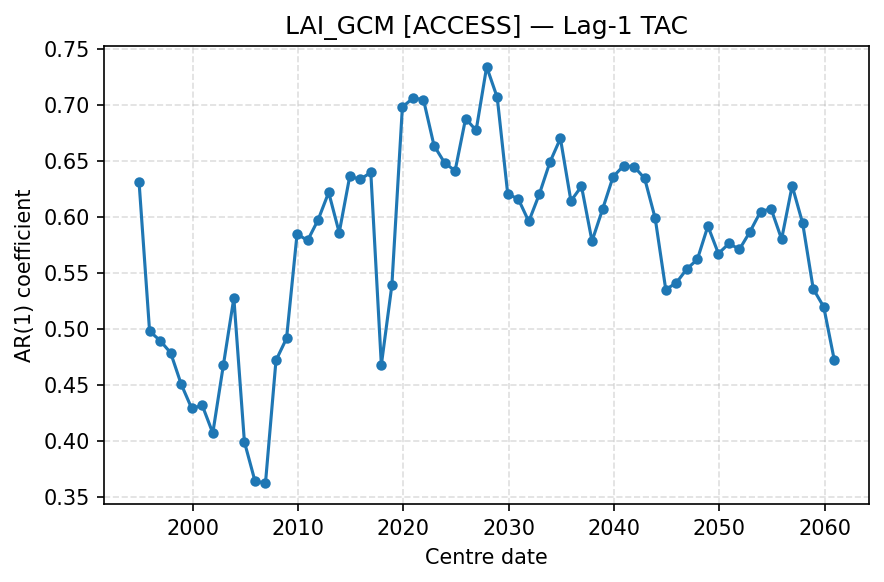

Source data for this figure (header and first rows):
centre_date, TAC
1994-12-01, 0.6311
1995-12-01, 0.4979
1996-12-01, 0.4895
1997-12-01, 0.4786
1998-12-01, 0.4506
1999-12-01, 0.4289
2000-12-01, 0.4316
2001-12-01, 0.4069
2002-12-01, 0.4673
2003-12-01, 0.5275
2004-12-01, 0.3991
2005-12-01, 0.3642
2006-12-01, 0.3621
2007-12-01, 0.4718
2008-12-01, 0.4915
2009-12-01, 0.5847
2010-12-01, 0.5789
2011-12-01, 0.5973
2012-12-01, 0.6218
2013-12-01, 0.5859
2014-12-01, 0.6361
2015-12-01, 0.6335
2016-12-01, 0.6396
2017-12-01, 0.4678
2018-12-01, 0.5389
2019-12-01, 0.698
2020-12-01, 0.7059
2021-12-01, 0.7047
2022-12-01, 0.6636
2023-12-01, 0.6483
2024-12-01, 0.641
2025-12-01, 0.6878
2026-12-01, 0.6772
2027-12-01, 0.7339
2028-12-01, 0.7066
2029-12-01, 0.6203
2030-12-01, 0.616
2031-12-01, 0.5959
2032-12-01, 0.6203
2033-12-01, 0.6487
2034-12-01, 0.67
2035-12-01, 0.6142
2036-12-01, 0.6273
2037-12-01, 0.5783
2038-12-01, 0.6067
2039-12-01, 0.6357
2040-12-01, 0.6456
2041-12-01, 0.6448
2042-12-01, 0.6342
2043-12-01, 0.5986
2044-12-01, 0.535
2045-12-01, 0.541
2046-12-01, 0.5535
2047-12-01, 0.5619
2048-12-01, 0.5917
2049-12-01, 0.5672
2050-12-01, 0.5762
2051-12-01, 0.571
2052-12-01, 0.5868
2053-12-01, 0.6047
... 7 more rows
